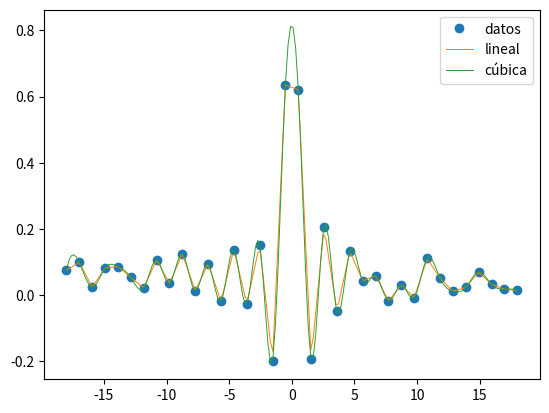

The script that saved this image:
# -*- coding: utf-8 -*-
"""
Created on Tue Mar  7 14:18:51 2017

@author: Master Chief
"""
import numpy as np
import matplotlib.pyplot as plt
from scipy import interpolate

x = np.linspace(-18, 18, 36)
ruido = 0.1 * np.random.random(len(x))
senal = np.sinc(x) + ruido

interpreteda = interpolate.interp1d(x, senal)
x2 = np.linspace(-18, 18, 180)
y = interpreteda(x2)

cubica = interpolate.interp1d(x, senal, kind="cubic")
y2 = cubica(x2)

plt.plot(x, senal, 'o', label="datos")
plt.plot(x2, y, '-', lw=0.7, label="lineal")
plt.plot(x2, y2, '-', lw=0.7, label="cúbica")
plt.legend()
plt.show()